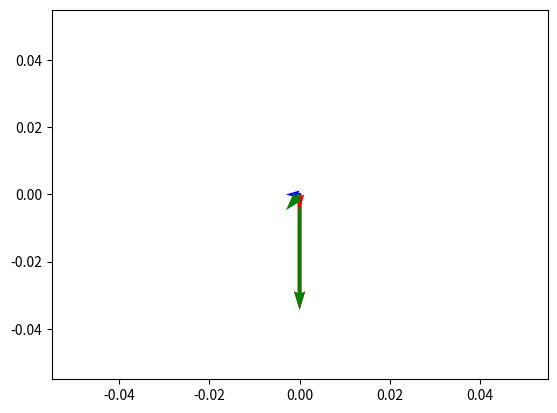

Write Python code to recreate this figure.
# -*- coding: utf-8 -*-
"""
Created on Sat Jan 23 16:40:26 2021

[redacted]
"""


"""
Optical Force (Ray Optics)
"""

"""
F=(n*P/c)*Q

F: Optical Force
n: Refractive index
P: Beam Power
c: Speed of light in vacuum
Q: Trapping efficiency
"""

import math
import numpy as np
import pylab as plt
import matplotlib.pyplot as plt1




m0 = 4*math.pi*1e-7 #magnetic permeability of vacuum [H/m]
e0 = 8.8541878176e-12 #electric permittivity of vacuum [F/m]
c0 = math.sqrt(1/(m0*e0)) #speed of light in vacuum [m/s]

ni=1.33
nt=1.45 #silica particle refractive index

Pi=0.1 #W



#Final lists
deg_if=[]
Qsf=[]
Qgf=[]
Fsf=[]
Fgf=[]
Fnetf=[]

for i in np.arange(0,90,1):    

    deg_i=i
    
    deg_if.append(i)
    rad_i=(math.pi/180)*deg_i
    rad_t= math.asin((ni*math.sin(rad_i))/nt)
    
    #print(rad_t)
    
    theta_i=rad_i
    theta_t=rad_t
    
    
    Rs= (abs(((ni*math.cos(theta_i))-(nt*math.cos(theta_t)))/((ni*math.cos(theta_i))+(nt*math.cos(theta_t))))**2)
    
    Rp= (abs(((ni*math.cos(theta_t))-(nt*math.cos(theta_i)))/((ni*math.cos(theta_t))+(nt*math.cos(theta_i))))**2)
    
    Ts=(4*ni*nt*math.cos(theta_i)*math.cos(theta_t))/(abs(((ni*math.cos(theta_i))+(nt*math.cos(theta_t))))**2)
    
    Tp=(4*ni*nt*math.cos(theta_i)*math.cos(theta_t))/(abs(((ni*math.cos(theta_t))+(nt*math.cos(theta_i))))**2)
    
    #Rs+Ts=1
    #Rp+Tp=1
    
    R=(Rs+Rp)/2
    T=(Ts+Tp)/2
    
    
    Qs=1+ (R*math.cos(2*theta_i))-(T**2)*((math.cos((2*theta_i)-(2*theta_t)))+(R*math.cos(2*theta_i)))/(1+(R**2)+2*R*math.cos(2*theta_t))
    
    Qg=(R*math.sin(2*theta_i))-(T**2)*((math.sin((2*theta_i)-(2*theta_t)))+(R*math.sin(2*theta_i)))/(1+(R**2)+2*R*math.cos(2*theta_t))
    
    Qsf.append(Qs)
    Qgf.append(abs(Qg))
    
    Fs= Qs*Pi*ni/c0
    
    Fg= Qg*Pi*ni/c0
    
    Fnet= math.sqrt((Fs**2)+(Fg**2))
    
    Fsf.append(Fs)
    Fgf.append(abs(Fg))
    Fnetf.append(Fnet)


#ang=54 #angle you want
#
#print("F Scattering: ",Fsf[ang],"N")
#print("F Gradient: ",Fgf[ang],"N")
#print("F Net: ",Fnetf[ang],"N")

"""
#Qs,Qg plot
x1 = deg_if
y1= Qsf

plt.plot(x1, y1)

x2 = deg_if
y2= Qgf

plt.plot(x2, y2)
"""

"""
ang=80 #angle you want

print("F Scattering: ",Fsf[ang],"N")
print("F Gradient: ",Fgf[ang],"N")
print("F Net: ",Fnetf[ang],"N")
"""

##Fs,Fg,Fnet plot
#x1 = deg_if
#y1= Fsf
#
#plt.plot(x1, y1)
#
#x2 = deg_if
#y2= Fgf
#
#plt.plot(x2, y2)
#
#x3 = deg_if
#y3= Fnetf
#
#plt.plot(x3, y3)
"""
V = np.array([[Fsf[ang]*1,Fsf[ang]*0], [Fgf[ang]*0,Fgf[ang]*1], [Fsf[ang]*1,Fgf[ang]*1]])
origin = np.array([[0, 0, 0],[0, 0, 0]]) # origin point

plt.quiver(*origin, V[:,0], V[:,1], color=['r','b','g'], scale=1e-9)
v12 = V[0] + V[1] # adding up the 1st (red) and 2nd (blue) vectors
#plt.quiver(*origin, v12[0], v12[1])
plt.show()
"""

#Final lists
mdeg_if=[]
mQsf=[]
mQgf=[]
mFsf=[]
mFgf=[]
mFnetf=[]

for i in np.arange(0,-90,-1):    
    deg_i=i
    mdeg_if.append(i)
    rad_i=(math.pi/180)*deg_i
    rad_t= math.asin((ni*math.sin(rad_i))/nt)
    
    #print(rad_t)
    
    theta_i=rad_i
    theta_t=rad_t
    
    
    Rs= (abs(((ni*math.cos(theta_i))-(nt*math.cos(theta_t)))/((ni*math.cos(theta_i))+(nt*math.cos(theta_t))))**2)
    
    Rp= (abs(((ni*math.cos(theta_t))-(nt*math.cos(theta_i)))/((ni*math.cos(theta_t))+(nt*math.cos(theta_i))))**2)
    
    Ts=(4*ni*nt*math.cos(theta_i)*math.cos(theta_t))/(abs(((ni*math.cos(theta_i))+(nt*math.cos(theta_t))))**2)
    
    Tp=(4*ni*nt*math.cos(theta_i)*math.cos(theta_t))/(abs(((ni*math.cos(theta_t))+(nt*math.cos(theta_i))))**2)
    
    #Rs+Ts=1
    #Rp+Tp=1
    
    R=(Rs+Rp)/2
    T=(Ts+Tp)/2
    
    
    Qs=1+ (R*math.cos(2*theta_i))-(T**2)*((math.cos((2*theta_i)-(2*theta_t)))+(R*math.cos(2*theta_i)))/(1+(R**2)+2*R*math.cos(2*theta_t))
    
    Qg=(R*math.sin(2*theta_i))-(T**2)*((math.sin((2*theta_i)-(2*theta_t)))+(R*math.sin(2*theta_i)))/(1+(R**2)+2*R*math.cos(2*theta_t))
    
    mQsf.append(Qs)
    mQgf.append(-Qg)
    
    Fs= Qs*Pi*ni/c0
    
    Fg= Qg*Pi*ni/c0
    
    Fnet= math.sqrt((Fs**2)+((-Fg)**2))
    
    mFsf.append(Fs)
    mFgf.append(-Fg)
    mFnetf.append(Fnet)

ang0=50 #angle you want
ang=abs(ang0)
"""
if ang0<0 :


    
    print("F Scattering: ",mFsf[ang],"N")
    print("F Gradient: ",mFgf[ang],"N")
    print("F Net: ",mFnetf[ang],"N")
else:


    
    print("F Scattering: ",Fsf[ang],"N")
    print("F Gradient: ",Fgf[ang],"N")
    print("F Net: ",Fnetf[ang],"N")
"""    

Fsbeam= [] #Scattering Force of uniform beam along x or y direction 
for i in range(0,90):
    Fsbeam.append(Fsf[i]+mFsf[i])

Fgbeam= [] #Gradient Force of uniform beam along x or y direction
for i in range(0,90):
    Fgbeam.append(Fgf[i]+mFgf[i])

Fnetbeam= [] #Net Force of uniform beam along x or y direction
for i in range(0,90):
    Fnetbeam.append(Fnetf[i]+mFnetf[i])


#Print net force of Beam
"""
print("F_Beam Scattering: ",Fsbeam[ang],"N")
print("F_Beam Gradient: ",Fgbeam[ang],"N")
print("F_Beam Net: ",Fnetbeam[ang],"N")
"""
V = np.array([[Fsbeam[ang]*0,Fsbeam[ang]*(-1)], [Fgbeam[ang]*1,Fgbeam[ang]*0], [Fgbeam[ang]*1,Fsbeam[ang]*(-1)]])
origin = np.array([[0, 0, 0],[0, 0, 0]]) # origin point

plt.quiver(*origin, V[:,0], V[:,1], color=['r','b','g'], scale=1e-10)
v12 = V[0] + V[1] # adding up the 1st (red) and 2nd (blue) vectors
#plt.quiver(*origin, v12[0], v12[1])
plt.show()



w0=90*(1e-6) #beam waist
length=200*(1e-6) #sample length
r=5*(1e-6)# particle radius
ray= (length/r)*90


#length/ray  distance of one ray


#I= math.exp((r**2)/(2*(w0**2)))


beta=[]
for i in range(0,1800):
    ray_dist= (length/ray) * i #distance of i'th ray from origin
    
    I= math.exp(2*(-ray_dist**2)/((w0**2)))
    beta.append(I)


"""
#Total Force of Uniform Beam
TotScatForce=0    
for i in range(0,90):
    TotScatForce += Fsbeam[i]
print(TotScatForce)

TotGradForce=0    
for i in range(0,90):
    TotGradForce += Fgbeam[i]
print(TotGradForce)
"""

pos=90*(1e-6) #x_position of particle in (µm)
ray_num= int(pos//(length/ray))  #ray number at that location


#Force of Gaussian Beam according to angle and position

Fs_gauss=[] #Gaussian Scattering Force

for i in range(0,90):
    F1= Fsf[i]*beta[ray_num+i]    
    F2= mFsf[i]*beta[ray_num-i]
    F=F1+F2
    Fs_gauss.append(F)

Fg_gauss=[] #Gaussian Gradient Force

for i in range(0,90):
    F1= Fgf[i]*beta[ray_num+i]    
    F2= mFgf[i]*beta[ray_num-i]
    F=F1+F2
    Fg_gauss.append(F)    

Fnet_gauss=[] #Gaussian Gradient Force

for i in range(0,90):
    F=math.sqrt((Fg_gauss[i]**2)+(Fg_gauss[i]**2))
    Fnet_gauss.append(F)  

    
#Total Force of Gaussian Beam

TotScatForce=0    
for i in range(0,90):
    TotScatForce += Fs_gauss[i]
print("F_Gauss_Scat:",TotScatForce)

TotGradForce=0    
for i in range(0,90):
    TotGradForce += Fg_gauss[i]
print("F_Gauss_Grad:",TotGradForce)    

V = np.array([[Fs_gauss[ang]*0,Fs_gauss[ang]*(-1)], [Fg_gauss[ang]*1,Fg_gauss[ang]*0], [Fg_gauss[ang]*1,Fs_gauss[ang]*(-1)]])
origin = np.array([[0, 0, 0],[0, 0, 0]]) # origin point

plt.quiver(*origin, V[:,0], V[:,1], color=['r','b','g'], scale=1e-10)
v12 = V[0] + V[1] # adding up the 1st (red) and 2nd (blue) vectors
#plt.quiver(*origin, v12[0], v12[1])
plt.show()
"""
x = np.linspace(0, 90, 90)
y= Fg_gauss

plt.plot(x, y)
"""

#
#print("F_Beam Scattering: ",Fsbeam[ang],"N")
#print("F_Beam Gradient: ",Fgbeam[ang],"N")
#print("F_Beam Net: ",Fnetbeam[ang],"N")
#print("F_GBeam Scattering: ",Fs_gauss[ang],"N")
#print("F_GBeam Gradient: ",Fg_gauss[ang],"N")

#Total Gaussian Force Field along x-dir
